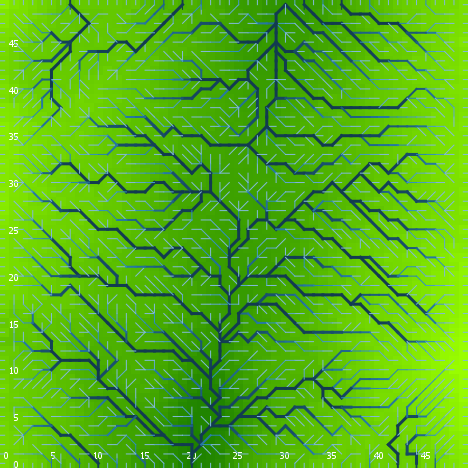

Data behind this chart, as committed beside it:
export-world data (NetLogo 6.0.4)
land_05_withInitialEcologicalCommunity.n…
05/27/2020 14:21:54:807 +0100
RANDOM STATE
0 0 -1727483681 577 0.7828461925088623 f…
GLOBALS
min-pxcor, max-pxcor, min-pycor, max-pycor, perspective, subject, nextIndex, directed-links, ticks, display-mode, ecol_brushfrequencyinflection, ecol_brushfrequencyrate, ecol_grassfrequencyinflection, ecol_grassfrequencyrate, ecol_woodfrequencyinflection, ecol_woodfrequencyrate, elevationdistribution, elev_algorithm-style, elev_featureanglerange, elev_inversioniterations, elev_noise, elev_numdepressions, elev_numprotuberances, elev_numranges
0, 49, 0, 49, 0, nobody, 2600, "UNDIRECTED", -1, "terrain", 15.76, 0.02782, 1.648, 0.1285, 19.59, 0.1006, [41.62047785217464 39.48293183571301 41.…, "C#", 8.966, 0.6873, 1.062, 8, 2, 100
TURTLES
who, color, heading, xcor, ycor, shape, label, label-color, breed, hidden?, size, pen-size, pen-mode, numpoints
0, 105, 162, 28, 14, "default", "", 9.9, {breed flowholders}, true, 1, 1, "up", 
1, 15, 283, 39, 34, "default", "", 9.9, {breed flowholders}, true, 1, 1, "up", 
2, 35, 203, 25, 32, "default", "", 9.9, {breed flowholders}, true, 1, 1, "up", 
3, 97, 180, 14, 0, "line half", "", 9.9, {breed flowholders}, false, 1, 1, "up", 
4, 15, 352, 12, 39, "default", "", 9.9, {breed flowholders}, true, 1, 1, "up", 
5, 35, 49, 40, 4, "default", "", 9.9, {breed flowholders}, true, 1, 1, "up", 
6, 5, 227, 43, 36, "default", "", 9.9, {breed flowholders}, true, 1, 1, "up", 
7, 97, 0, 3, 49, "line half", "", 9.9, {breed flowholders}, false, 1, 1, "up", 
8, 55, 112, 39, 27, "default", "", 9.9, {breed flowholders}, true, 1, 1, "up", 
9, 125, 286, 20, 47, "default", "", 9.9, {breed flowholders}, true, 1, 1, "up", 
10, 55, 157, 7, 5, "default", "", 9.9, {breed flowholders}, true, 1, 1, "up", 
11, 25, 37, 13, 42, "default", "", 9.9, {breed flowholders}, true, 1, 1, "up", 
12, 55, 148, 42, 31, "default", "", 9.9, {breed flowholders}, true, 1, 1, "up", 
13, 97, 180, 41, 0, "line half", "", 9.9, {breed flowholders}, false, 1, 1, "up", 
14, 115, 46, 15, 22, "default", "", 9.9, {breed flowholders}, true, 1, 1, "up", 
15, 85, 350, 47, 33, "default", "", 9.9, {breed flowholders}, true, 1, 1, "up", 
16, 75, 248, 2, 18, "default", "", 9.9, {breed flowholders}, true, 1, 1, "up", 
17, 75, 260, 42, 47, "default", "", 9.9, {breed flowholders}, true, 1, 1, "up", 
18, 135, 116, 32, 19, "default", "", 9.9, {breed flowholders}, true, 1, 1, "up", 
19, 45, 299, 43, 26, "default", "", 9.9, {breed flowholders}, true, 1, 1, "up", 
20, 75, 283, 13, 29, "default", "", 9.9, {breed flowholders}, true, 1, 1, "up", 
21, 55, 151, 20, 13, "default", "", 9.9, {breed flowholders}, true, 1, 1, "up", 
22, 105, 49, 16, 47, "default", "", 9.9, {breed flowholders}, true, 1, 1, "up", 
23, 65, 141, 27, 12, "default", "", 9.9, {breed flowholders}, true, 1, 1, "up", 
24, 5, 14, 21, 9, "default", "", 9.9, {breed flowholders}, true, 1, 1, "up", 
25, 85, 89, 2, 32, "default", "", 9.9, {breed flowholders}, true, 1, 1, "up", 
26, 15, 317, 42, 38, "default", "", 9.9, {breed flowholders}, true, 1, 1, "up", 
27, 5, 53, 47, 30, "default", "", 9.9, {breed flowholders}, true, 1, 1, "up", 
28, 65, 297, 44, 43, "default", "", 9.9, {breed flowholders}, true, 1, 1, "up", 
29, 55, 151, 37, 6, "default", "", 9.9, {breed flowholders}, true, 1, 1, "up", 
30, 15, 7, 16, 23, "default", "", 9.9, {breed flowholders}, true, 1, 1, "up", 
31, 25, 185, 46, 28, "default", "", 9.9, {breed flowholders}, true, 1, 1, "up", 
32, 95, 180, 31, 36, "default", "", 9.9, {breed flowholders}, true, 1, 1, "up", 
33, 35, 122, 47, 17, "default", "", 9.9, {breed flowholders}, true, 1, 1, "up", 
34, 135, 91, 34, 4, "default", "", 9.9, {breed flowholders}, true, 1, 1, "up", 
35, 115, 239, 30, 42, "default", "", 9.9, {breed flowholders}, true, 1, 1, "up", 
36, 75, 174, 6, 22, "default", "", 9.9, {breed flowholders}, true, 1, 1, "up", 
37, 45, 43, 24, 44, "default", "", 9.9, {breed flowholders}, true, 1, 1, "up", 
38, 15, 246, 3, 45, "default", "", 9.9, {breed flowholders}, true, 1, 1, "up", 
39, 35, 334, 33, 32, "default", "", 9.9, {breed flowholders}, true, 1, 1, "up", 
40, 125, 148, 48, 15, "default", "", 9.9, {breed flowholders}, true, 1, 1, "up", 
41, 35, 4, 41, 7, "default", "", 9.9, {breed flowholders}, true, 1, 1, "up", 
42, 85, 266, 29, 25, "default", "", 9.9, {breed flowholders}, true, 1, 1, "up", 
43, 95, 67, 4, 11, "default", "", 9.9, {breed flowholders}, true, 1, 1, "up", 
44, 135, 205, 19, 23, "default", "", 9.9, {breed flowholders}, true, 1, 1, "up", 
45, 35, 213, 44, 27, "default", "", 9.9, {breed flowholders}, true, 1, 1, "up", 
46, 35, 327, 24, 30, "default", "", 9.9, {breed flowholders}, true, 1, 1, "up", 
47, 25, 37, 47, 22, "default", "", 9.9, {breed flowholders}, true, 1, 1, "up", 
48, 65, 238, 29, 16, "default", "", 9.9, {breed flowholders}, true, 1, 1, "up", 
49, 35, 307, 33, 44, "default", "", 9.9, {breed flowholders}, true, 1, 1, "up", 
50, 135, 70, 42, 13, "default", "", 9.9, {breed flowholders}, true, 1, 1, "up", 
... 8,894 more rows
